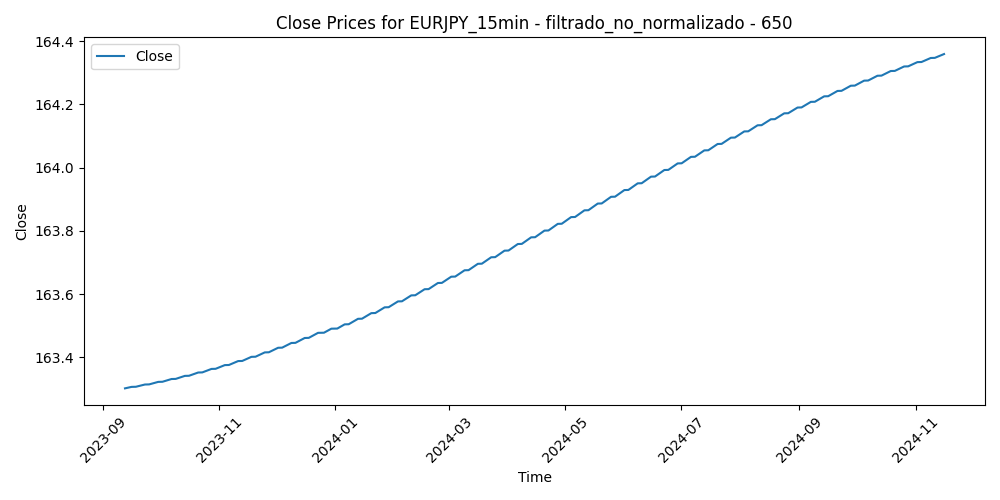

Data behind this chart, as committed beside it:
Time, Close, Volume, diferencia_media_650
2023-09-12 12:30:00, 163.3, 1129, 0.4426
2023-09-12 12:45:00, 163.3, 1031, 0.4661
2023-09-12 13:00:00, 163.3, 927, 0.4227
2023-09-12 13:15:00, 163.3, 957, 0.4532
2023-09-12 13:30:00, 163.3, 908, 0.4049
2023-09-12 13:45:00, 163.3, 1199, 0.4295
2023-09-12 14:00:00, 163.3, 886, 0.3943
2023-09-12 14:15:00, 163.3, 1304, 0.431
2023-09-12 14:30:00, 163.3, 1232, 0.4338
2023-09-12 14:45:00, 163.3, 1177, 0.4136
2023-09-12 15:00:00, 163.3, 1312, 0.4243
2023-09-12 15:15:00, 163.3, 1343, 0.2913
2023-09-12 15:30:00, 163.3, 1421, 0.3292
2023-09-12 15:45:00, 163.3, 1372, 0.3302
2023-09-12 16:00:00, 163.3, 1466, 0.2853
2023-09-12 16:15:00, 163.3, 1376, 0.2614
2023-09-12 16:30:00, 163.3, 1774, 0.1617
2023-09-12 16:45:00, 163.3, 1608, 0.08909
2023-09-12 17:00:00, 163.3, 1452, 0.1624
2023-09-12 17:15:00, 163.3, 1247, 0.2046
2023-09-12 17:30:00, 163.3, 1256, 0.1709
2023-09-12 17:45:00, 163.3, 1351, 0.1422
2023-09-12 18:00:00, 163.3, 1327, 0.04354
2023-09-12 18:15:00, 163.3, 1074, -0.0118
2023-09-12 18:30:00, 163.3, 953, 0.07956
2023-09-12 18:45:00, 163.3, 650, 0.06396
2023-09-12 19:00:00, 163.3, 769, -0.02947
2023-09-12 19:15:00, 163.3, 824, 0.005112
2023-09-12 19:30:00, 163.3, 815, 0.05255
2023-09-12 19:45:00, 163.3, 759, 0.04305
2023-09-12 20:00:00, 163.3, 757, -0.02334
2023-09-12 20:15:00, 163.3, 765, -0.1006
2023-09-12 20:30:00, 163.3, 893, -0.06378
2023-09-12 20:45:00, 163.3, 958, -0.03005
2023-09-12 21:00:00, 163.3, 879, -0.04019
2023-09-12 21:15:00, 163.3, 844, -0.06137
2023-09-12 21:30:00, 163.3, 766, -0.03368
2023-09-12 21:45:00, 163.3, 719, 0.001991
2023-09-12 22:00:00, 163.3, 853, -0.0243
2023-09-12 22:15:00, 163.3, 757, -0.001794
2023-09-12 22:30:00, 163.3, 635, 0.009608
2023-09-12 22:45:00, 163.3, 727, 0.02599
2023-09-12 23:00:00, 163.3, 393, 0.01049
2023-09-12 23:15:00, 163.3, 459, -0.06296
2023-09-12 23:30:00, 163.3, 640, -0.2112
2023-09-12 23:45:00, 163.3, 992, -0.3063
2023-09-13 00:00:00, 163.3, 126, -0.3004
2023-09-13 00:15:00, 163.3, 221, -0.2866
2023-09-13 00:30:00, 163.3, 494, -0.3826
2023-09-13 00:45:00, 163.3, 399, -0.3817
2023-09-13 01:00:00, 163.3, 350, -0.3248
2023-09-13 01:15:00, 163.3, 254, -0.259
2023-09-13 01:30:00, 163.3, 231, -0.2822
2023-09-13 01:45:00, 163.3, 208, -0.3023
2023-09-13 02:00:00, 163.3, 260, -0.3494
2023-09-13 02:15:00, 163.3, 303, -0.3834
2023-09-13 02:30:00, 163.3, 543, -0.3486
2023-09-13 02:45:00, 163.3, 478, -0.3587
2023-09-13 03:00:00, 163.3, 1201, -0.4817
2023-09-13 03:15:00, 163.3, 996, -0.4477
... 29,351 more rows
